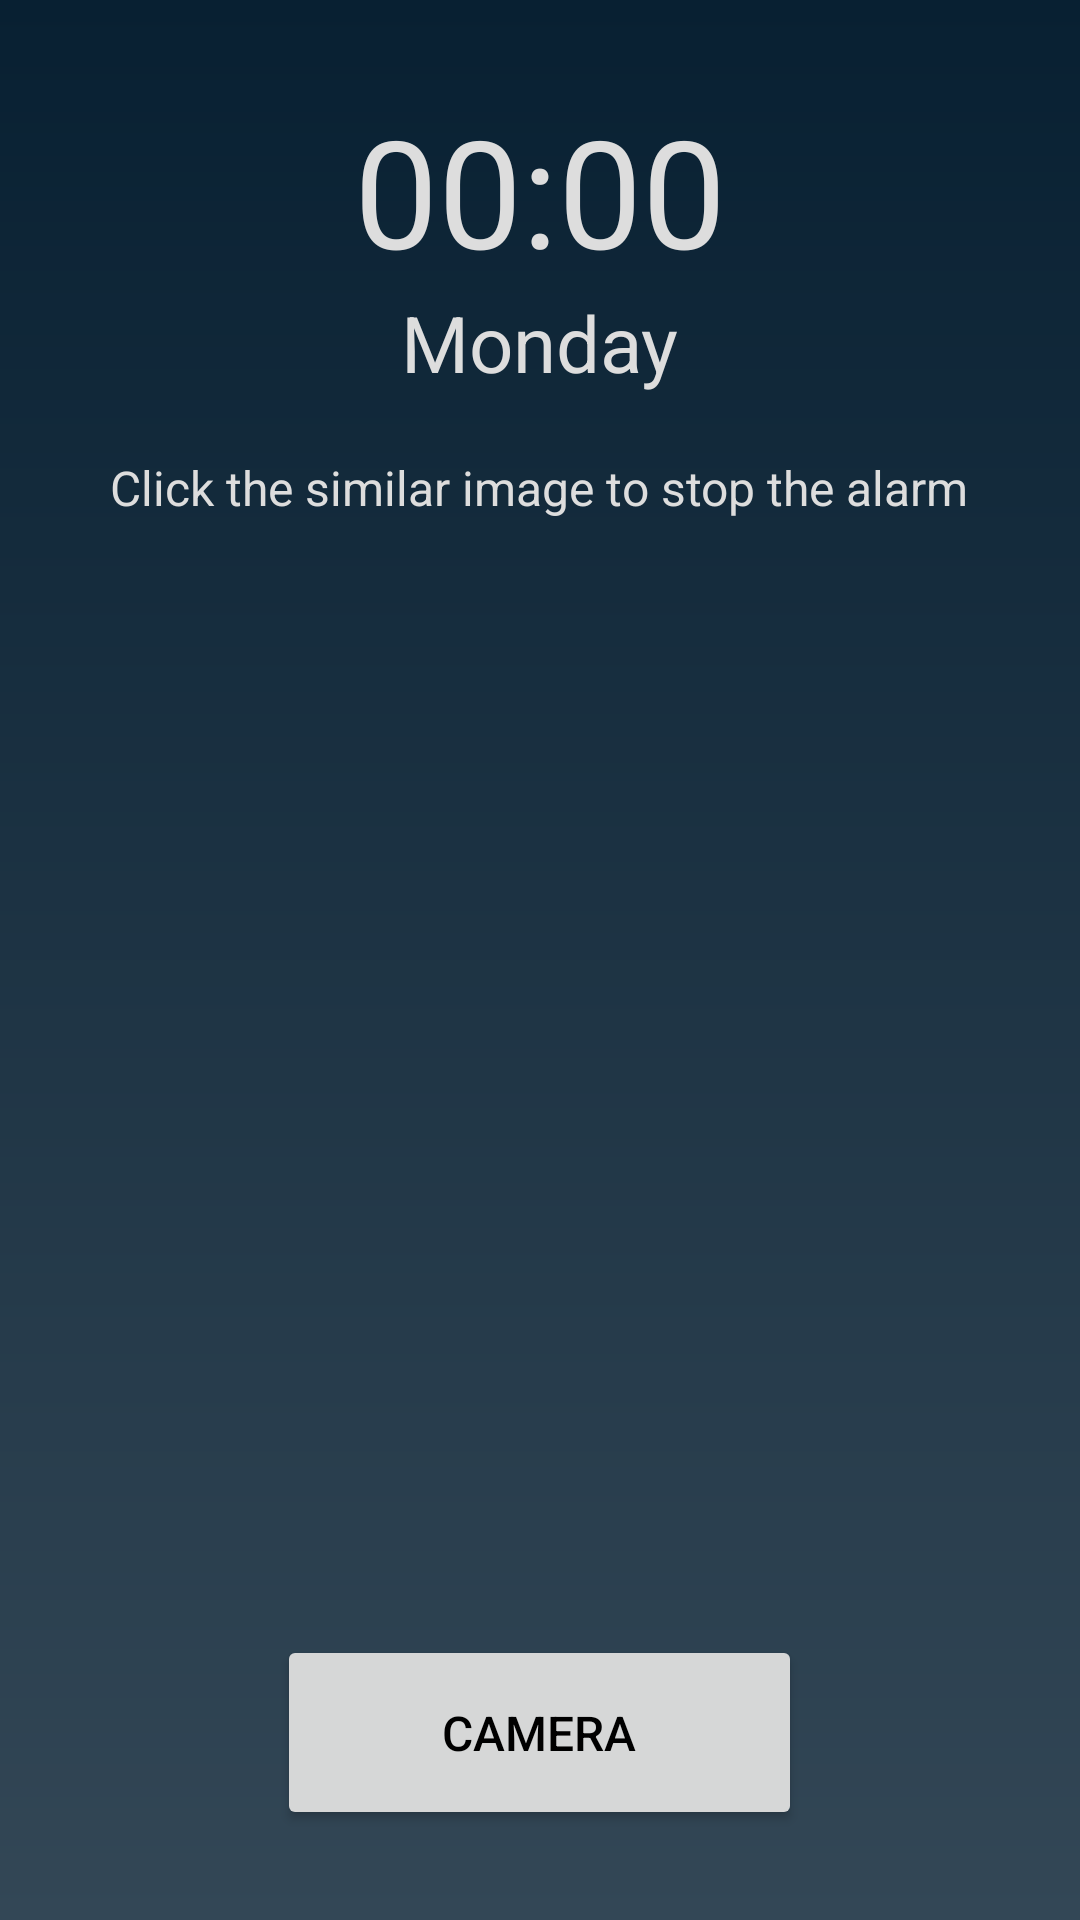

Here is an Android app screen rendered from its layout file. Give the layout XML and the strings, colors and styles it references.
<!-- AndroidManifest.xml: application theme Theme.AIAlarm -->
<!-- res/layout/ai_alarm_popup.xml -->
<?xml version="1.0" encoding="utf-8"?>
<layout xmlns:app="http://schemas.android.com/apk/res-auto"
    xmlns:android="http://schemas.android.com/apk/res/android">
    <RelativeLayout
        android:layout_width="match_parent"
        android:layout_height="match_parent"
        android:background="@drawable/gradient_color"
        >


            <ImageView
                android:id="@+id/referenceIMG"
                android:layout_width="180dp"
                android:layout_height="180dp"
                android:layout_below="@id/instructionText"
                android:layout_marginTop="18dp"
                android:layout_centerHorizontal="true"/>


        <TextView
            android:layout_gravity="center"
            android:id="@+id/popupAIText"
            android:layout_width="wrap_content"
            android:layout_height="wrap_content"
            android:text="00:00"
            android:layout_centerHorizontal="true"
            android:layout_marginTop="30dp"
            android:textSize="50sp"
            android:textColor="#dddddd"
            />
        <TextView
            android:layout_gravity="center"
            android:id="@+id/instructionText"
            android:layout_width="wrap_content"
            android:layout_height="wrap_content"
            android:text="Click the similar image to stop the alarm"
            android:layout_centerHorizontal="true"
            android:layout_below="@id/dayAIText"
            android:textSize="16sp"
            android:textColor="#dddddd"
            />
        <TextView
            android:layout_gravity="center"
            android:id="@+id/dayAIText"
            android:layout_width="wrap_content"
            android:layout_height="wrap_content"
            android:text="Monday"
            android:layout_below="@id/popupAIText"
            android:layout_centerHorizontal="true"
            android:textSize="26sp"
            android:textColor="#dddddd"
            android:layout_marginBottom="20dp"/>


        <Button
            android:id="@+id/takeImageCompare"
            android:layout_width="175dp"
            android:layout_height="65dp"
            android:layout_alignParentBottom="true"
            android:layout_marginBottom="30dp"
            android:layout_centerHorizontal="true"
            android:text="CAMERA"
            android:textColor="#000000"
            android:textSize="16sp" />


        <TextView
            android:id="@+id/imageNotMatchTv"
            android:layout_width="wrap_content"
            android:layout_height="wrap_content"
            android:layout_marginTop="20dp"
            android:text=""
            android:textSize="16dp"
            android:layout_centerHorizontal="true"
            android:layout_below="@id/referenceIMG"
            android:textColor="#ff0000"/>


    </RelativeLayout>
</layout>
<!-- resources referenced by this layout -->
<resources>
  <!-- drawable gradient_color (drawable) -->
  <?xml version="1.0" encoding="utf-8"?>
  <shape xmlns:android="http://schemas.android.com/apk/res/android">
      <gradient
  
          android:startColor="#334756"
      android:endColor="#082032"
      android:angle="90"/>
  </shape>
  <style name="Theme.AIAlarm" parent="Base.Theme.AIAlarm" />
  <style name="Base.Theme.AIAlarm" parent="Theme.Material3.DayNight.NoActionBar">
          <item name="colorPrimary">#E2BF65</item>
          <item name="colorPrimaryVariant">#2C394B</item>
          <item name="colorOnPrimary">@color/white</item>
          <item name="colorSurfaceContainerHighest">#E2BF65</item>
          <item name="android:statusBarColor">#082032</item>
  
      </style>
  <color name="white">#FFFFFFFF</color>
</resources>
